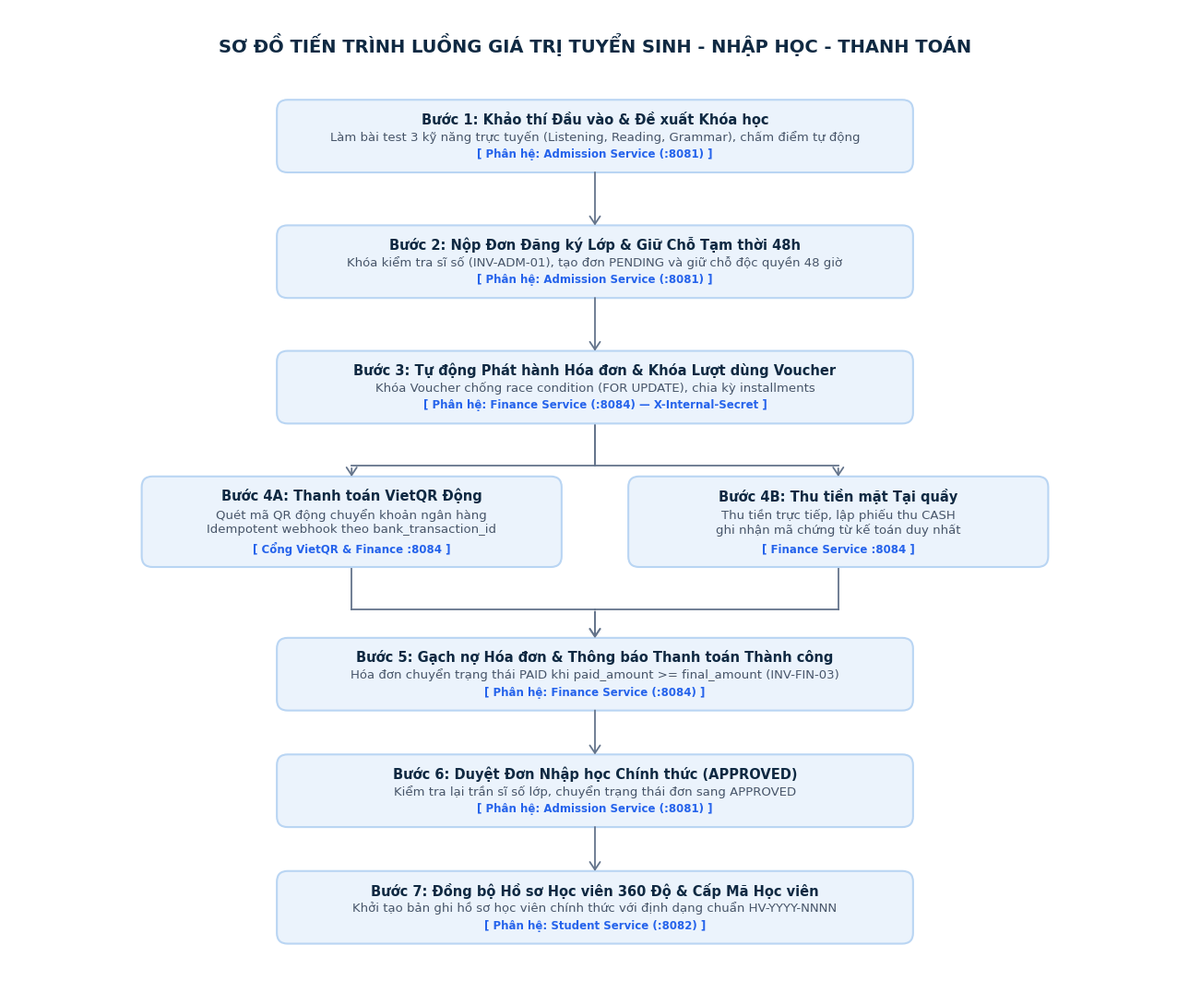

Generate this figure with matplotlib:
import os
import matplotlib.pyplot as plt
from matplotlib.patches import FancyBboxPatch

plt.rcParams['font.family'] = 'Times New Roman'
plt.rcParams['figure.autolayout'] = False

# Colors matching user reference image
BOX_BG = '#EBF3FC'
BOX_BORDER = '#B9D5F3'
TEXT_COLOR = '#0F2942'
SUBTEXT_COLOR = '#475569'
ARROW_COLOR = '#64748B'

def draw_value_stream_flowchart(output_path):
    fig, ax = plt.subplots(figsize=(13, 11), dpi=300)
    ax.set_xlim(0, 130)
    ax.set_ylim(0, 110)
    ax.axis('off')

    # Title
    ax.text(65, 106, "SƠ ĐỒ TIẾN TRÌNH LUỒNG GIÁ TRỊ TUYỂN SINH - NHẬP HỌC - THANH TOÁN",
            ha='center', va='center', fontsize=14, fontweight='bold', color=TEXT_COLOR)

    def draw_card(x, y, w, h, title, subtitle="", service_badge=""):
        box = FancyBboxPatch((x, y), w, h,
                             boxstyle="round,pad=0.3,rounding_size=1.2",
                             facecolor=BOX_BG, edgecolor=BOX_BORDER, linewidth=1.5, zorder=3)
        ax.add_patch(box)

        # Center Y calculation
        if subtitle and service_badge:
            ax.text(x + w/2, y + h - 1.8, title, ha='center', va='center',
                    fontsize=10.5, fontweight='bold', color=TEXT_COLOR, zorder=4)
            ax.text(x + w/2, y + h/2, subtitle, ha='center', va='center',
                    fontsize=9.5, fontweight='normal', color=SUBTEXT_COLOR, zorder=4)
            ax.text(x + w/2, y + 1.8, service_badge, ha='center', va='center',
                    fontsize=8.5, fontweight='bold', color='#2563EB', zorder=4)
        elif subtitle:
            ax.text(x + w/2, y + h*0.65, title, ha='center', va='center',
                    fontsize=11, fontweight='bold', color=TEXT_COLOR, zorder=4)
            ax.text(x + w/2, y + h*0.32, subtitle, ha='center', va='center',
                    fontsize=9.5, fontweight='normal', color=SUBTEXT_COLOR, zorder=4)
        else:
            ax.text(x + w/2, y + h/2, title, ha='center', va='center',
                    fontsize=11, fontweight='bold', color=TEXT_COLOR, zorder=4)
        return (x, y, w, h)

    def connect_straight(from_box, to_box):
        fx = from_box[0] + from_box[2]/2
        fy = from_box[1]
        tx = to_box[0] + to_box[2]/2
        ty = to_box[1] + to_box[3]
        ax.annotate('', xy=(tx, ty), xytext=(fx, fy),
                    arrowprops=dict(arrowstyle="->,head_width=0.4,head_length=0.6",
                                    color=ARROW_COLOR, lw=1.3))

    def connect_elbow(from_pt, to_pt, via_x=None, via_y=None):
        fx, fy = from_pt
        tx, ty = to_pt
        if via_y is not None:
            # down to via_y, then horizontal, then down to ty
            ax.plot([fx, fx], [fy, via_y], color=ARROW_COLOR, lw=1.3)
            ax.plot([fx, tx], [via_y, via_y], color=ARROW_COLOR, lw=1.3)
            ax.annotate('', xy=(tx, ty), xytext=(tx, via_y),
                        arrowprops=dict(arrowstyle="->,head_width=0.4,head_length=0.6",
                                        color=ARROW_COLOR, lw=1.3))
        else:
            ax.annotate('', xy=(tx, ty), xytext=(fx, fy),
                        arrowprops=dict(arrowstyle="->,head_width=0.4,head_length=0.6",
                                        color=ARROW_COLOR, lw=1.3))

    card_w = 70
    card_h = 7.5
    start_x = 30

    # Step 1
    c1 = draw_card(start_x, 92, card_w, card_h,
                   "Bước 1: Khảo thí Đầu vào & Đề xuất Khóa học",
                   "Làm bài test 3 kỹ năng trực tuyến (Listening, Reading, Grammar), chấm điểm tự động",
                   "[ Phân hệ: Admission Service (:8081) ]")

    # Step 2
    c2 = draw_card(start_x, 78, card_w, card_h,
                   "Bước 2: Nộp Đơn Đăng ký Lớp & Giữ Chỗ Tạm thời 48h",
                   "Khóa kiểm tra sĩ số (INV-ADM-01), tạo đơn PENDING và giữ chỗ độc quyền 48 giờ",
                   "[ Phân hệ: Admission Service (:8081) ]")
    connect_straight(c1, c2)

    # Step 3
    c3 = draw_card(start_x, 64, card_w, card_h,
                   "Bước 3: Tự động Phát hành Hóa đơn & Khóa Lượt dùng Voucher",
                   "Khóa Voucher chống race condition (FOR UPDATE), chia kỳ installments",
                   "[ Phân hệ: Finance Service (:8084) — X-Internal-Secret ]")
    connect_straight(c2, c3)

    # Step 4: Branching or payment step
    # Left: VietQR online, Right: Cash at counter
    b4_w = 46
    c4_left = draw_card(15, 48, b4_w, 9.5,
                        "Bước 4A: Thanh toán VietQR Động",
                        "Quét mã QR động chuyển khoản ngân hàng\nIdempotent webhook theo bank_transaction_id",
                        "[ Cổng VietQR & Finance :8084 ]")

    c4_right = draw_card(69, 48, b4_w, 9.5,
                         "Bước 4B: Thu tiền mặt Tại quầy",
                         "Thu tiền trực tiếp, lập phiếu thu CASH\nghi nhận mã chứng từ kế toán duy nhất",
                         "[ Finance Service :8084 ]")

    # Connect c3 to c4_left and c4_right
    connect_elbow((c3[0] + c3[2]/2, c3[1]), (c4_left[0] + c4_left[2]/2, c4_left[1] + c4_left[3]), via_y=59)
    connect_elbow((c3[0] + c3[2]/2, c3[1]), (c4_right[0] + c4_right[2]/2, c4_right[1] + c4_right[3]), via_y=59)

    # Step 5: Payment Confirmed & Invoice Paid
    c5 = draw_card(start_x, 32, card_w, card_h,
                   "Bước 5: Gạch nợ Hóa đơn & Thông báo Thanh toán Thành công",
                   "Hóa đơn chuyển trạng thái PAID khi paid_amount >= final_amount (INV-FIN-03)",
                   "[ Phân hệ: Finance Service (:8084) ]")
    connect_elbow((c4_left[0] + c4_left[2]/2, c4_left[1]), (start_x + card_w/2, c5[1] + c5[3]), via_y=43)
    connect_elbow((c4_right[0] + c4_right[2]/2, c4_right[1]), (start_x + card_w/2, c5[1] + c5[3]), via_y=43)

    # Step 6: Admission approval
    c6 = draw_card(start_x, 19, card_w, card_h,
                   "Bước 6: Duyệt Đơn Nhập học Chính thức (APPROVED)",
                   "Kiểm tra lại trần sĩ số lớp, chuyển trạng thái đơn sang APPROVED",
                   "[ Phân hệ: Admission Service (:8081) ]")
    connect_straight(c5, c6)

    # Step 7: Sync Student Record
    c7 = draw_card(start_x, 6, card_w, card_h,
                   "Bước 7: Đồng bộ Hồ sơ Học viên 360 Độ & Cấp Mã Học viên",
                   "Khởi tạo bản ghi hồ sơ học viên chính thức với định dạng chuẩn HV-YYYY-NNNN",
                   "[ Phân hệ: Student Service (:8082) ]")
    connect_straight(c6, c7)

    plt.tight_layout()
    os.makedirs(os.path.dirname(output_path), exist_ok=True)
    plt.savefig(output_path, dpi=300, bbox_inches='tight')
    plt.close()
    print(f"Generated {output_path}")

if __name__ == '__main__':
    draw_value_stream_flowchart('docs/diagrams/diagram_value_stream_flowchart.png')
